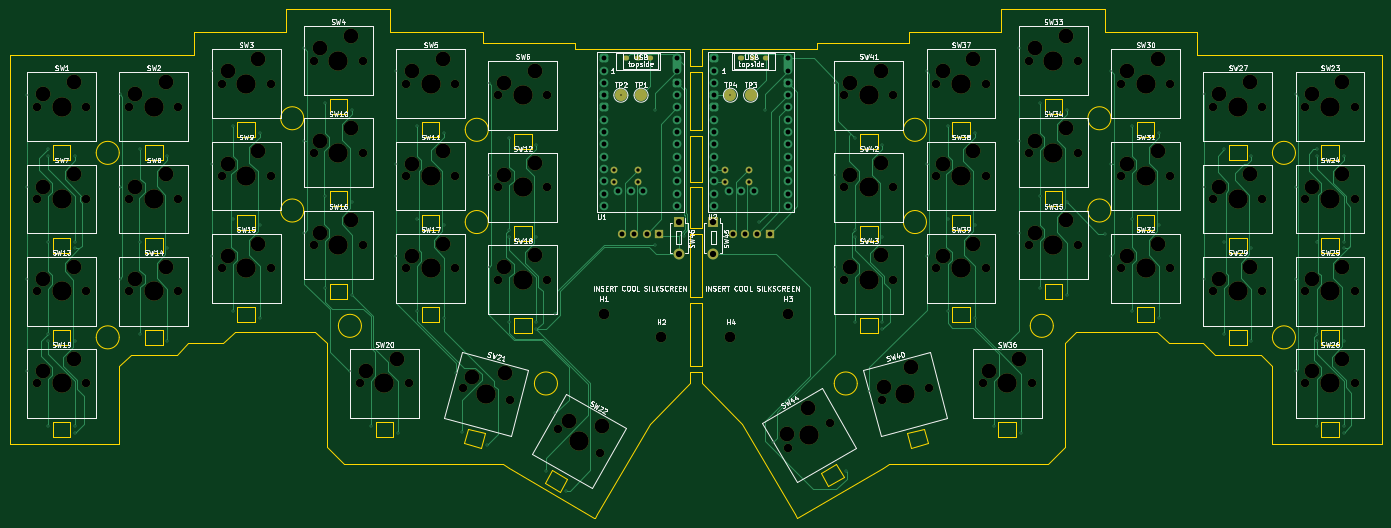
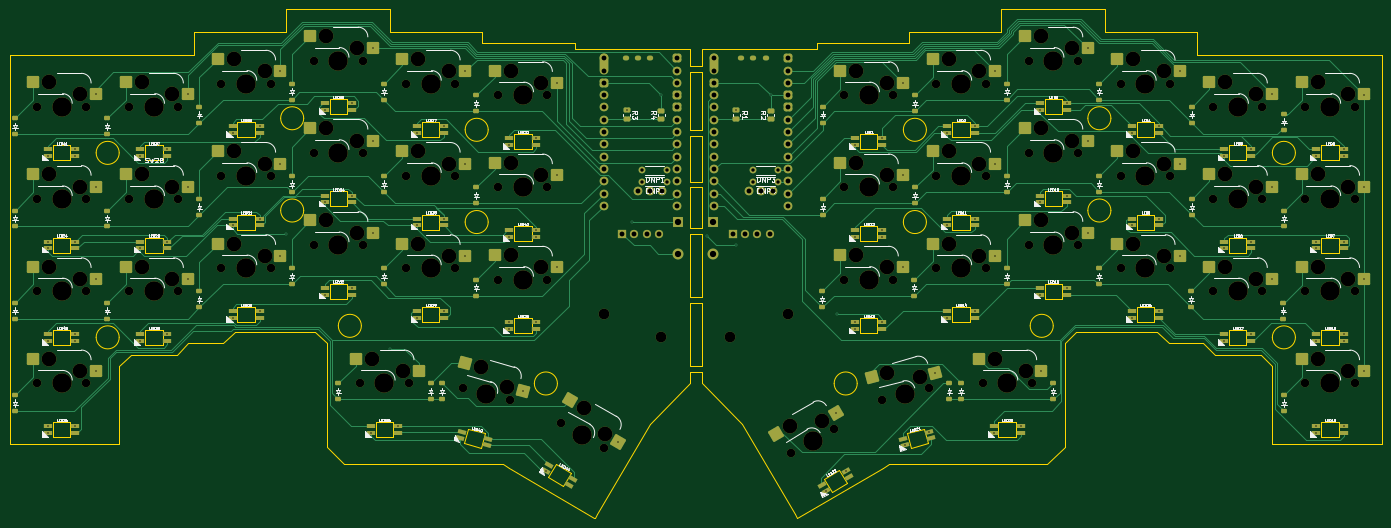
Circuit board: 11 layer files. Board 283.4 x 105.2 mm.
- bottom_copper: pepuinoSplit44-B_Cu.gbl (56954 bytes)
- bottom_mask: pepuinoSplit44-B_Mask.gbs (21592 bytes)
- paste: pepuinoSplit44-B_Paste.gbp (11831 bytes)
- bottom_silk: pepuinoSplit44-B_Silkscreen.gbo (138735 bytes)
- outline: pepuinoSplit44-Edge_Cuts.gm1 (16866 bytes)
- top_copper: pepuinoSplit44-F_Cu.gtl (34246 bytes)
- top_mask: pepuinoSplit44-F_Mask.gts (8299 bytes)
- paste: pepuinoSplit44-F_Paste.gtp (495 bytes)
- top_silk: pepuinoSplit44-F_Silkscreen.gto (150136 bytes)
- drill: pepuinoSplit44-NPTH.drl (4328 bytes)
- drill: pepuinoSplit44-PTH.drl (4795 bytes)

=== bottom_copper: pepuinoSplit44-B_Cu.gbl (56954 bytes, source omitted) ===
=== bottom_mask: pepuinoSplit44-B_Mask.gbs (21592 bytes, source omitted) ===
=== paste: pepuinoSplit44-B_Paste.gbp (11831 bytes, source omitted) ===
=== bottom_silk: pepuinoSplit44-B_Silkscreen.gbo (138735 bytes, source omitted) ===
=== outline: pepuinoSplit44-Edge_Cuts.gm1 (16866 bytes, source omitted) ===
=== top_copper: pepuinoSplit44-F_Cu.gtl (34246 bytes, source omitted) ===
=== top_mask: pepuinoSplit44-F_Mask.gts (8299 bytes, source omitted) ===
=== paste: pepuinoSplit44-F_Paste.gtp ===
G04 #@! TF.GenerationSoftware,KiCad,Pcbnew,10.0.0*
G04 #@! TF.CreationDate,2026-04-10T19:00:32-05:00*
G04 #@! TF.ProjectId,pepuinoSplit44,70657075-696e-46f5-9370-6c697434342e,rev?*
G04 #@! TF.SameCoordinates,Original*
G04 #@! TF.FileFunction,Paste,Top*
G04 #@! TF.FilePolarity,Positive*
%FSLAX46Y46*%
G04 Gerber Fmt 4.6, Leading zero omitted, Abs format (unit mm)*
G04 Created by KiCad (PCBNEW 10.0.0) date 2026-04-10 19:00:32*
%MOMM*%
%LPD*%
G01*
G04 APERTURE LIST*
G04 APERTURE END LIST*
M02*

=== top_silk: pepuinoSplit44-F_Silkscreen.gto (150136 bytes, source omitted) ===
=== drill: pepuinoSplit44-NPTH.drl ===
M48
; DRILL file KiCad 10.0.0 date 2026-04-10T18:59:44
; FORMAT={-:-/ absolute / metric / decimal}
; #@! TF.CreationDate,2026-04-10T18:59:44-05:00
; #@! TF.GenerationSoftware,Kicad,Pcbnew,10.0.0
; #@! TF.FileFunction,NonPlated,1,2,NPTH
FMAT,2
METRIC
; #@! TA.AperFunction,NonPlated,NPTH,ComponentDrill
T1C1.750
; #@! TA.AperFunction,NonPlated,NPTH,ComponentDrill
T2C2.200
; #@! TA.AperFunction,NonPlated,NPTH,ComponentDrill
T3C3.050
; #@! TA.AperFunction,NonPlated,NPTH,ComponentDrill
T4C4.000
%
G90
G05
T1
X-290.83Y-28.575
X-290.83Y-47.625
X-290.83Y-66.675
X-290.83Y-85.725
X-280.67Y-28.575
X-280.67Y-47.625
X-280.67Y-66.675
X-280.67Y-85.725
X-271.78Y-28.575
X-271.78Y-47.625
X-271.78Y-66.675
X-261.62Y-28.575
X-261.62Y-47.625
X-261.62Y-66.675
X-252.73Y-23.812
X-252.73Y-42.862
X-252.73Y-61.912
X-242.57Y-23.812
X-242.57Y-42.862
X-242.57Y-61.912
X-233.68Y-19.05
X-233.68Y-38.1
X-233.68Y-57.15
X-224.155Y-85.725
X-223.52Y-19.05
X-223.52Y-38.1
X-223.52Y-57.15
X-214.63Y-23.812
X-214.63Y-42.862
X-214.63Y-61.912
X-213.995Y-85.725
X-204.47Y-23.812
X-204.47Y-42.862
X-204.47Y-61.912
X-202.957Y-86.563
X-195.58Y-26.194
X-195.58Y-45.244
X-195.58Y-64.294
X-193.143Y-89.193
X-185.42Y-26.194
X-185.42Y-45.244
X-185.42Y-64.294
X-183.311Y-95.06
X-174.512Y-100.14
X-135.781Y-98.947
X-126.982Y-93.867
X-124.142Y-26.194
X-124.142Y-45.244
X-124.142Y-64.294
X-116.423Y-89.193
X-113.983Y-26.194
X-113.983Y-45.244
X-113.983Y-64.294
X-106.609Y-86.563
X-105.093Y-23.812
X-105.093Y-42.862
X-105.093Y-61.912
X-95.567Y-85.725
X-94.932Y-23.812
X-94.932Y-42.862
X-94.932Y-61.912
X-86.042Y-19.05
X-86.042Y-38.1
X-86.042Y-57.15
X-85.407Y-85.725
X-75.882Y-19.05
X-75.882Y-38.1
X-75.882Y-57.15
X-66.992Y-23.812
X-66.992Y-42.862
X-66.992Y-61.912
X-56.832Y-23.812
X-56.832Y-42.862
X-56.832Y-61.912
X-47.942Y-28.575
X-47.942Y-47.625
X-47.942Y-66.675
X-37.782Y-28.575
X-37.782Y-47.625
X-37.782Y-66.675
X-28.892Y-28.575
X-28.892Y-47.625
X-28.892Y-66.675
X-28.892Y-85.725
X-18.732Y-28.575
X-18.732Y-47.625
X-18.732Y-66.675
X-18.732Y-85.725
T2
X-173.831Y-71.438
X-161.925Y-76.2
X-147.637Y-76.2
X-135.731Y-71.438
T3
X-289.56Y-26.035
X-289.56Y-45.085
X-289.56Y-64.135
X-289.56Y-83.185
X-283.21Y-23.495
X-283.21Y-42.545
X-283.21Y-61.595
X-283.21Y-80.645
X-270.51Y-26.035
X-270.51Y-45.085
X-270.51Y-64.135
X-264.16Y-23.495
X-264.16Y-42.545
X-264.16Y-61.595
X-251.46Y-21.272
X-251.46Y-40.322
X-251.46Y-59.372
X-245.11Y-18.732
X-245.11Y-37.782
X-245.11Y-56.832
X-232.41Y-16.51
X-232.41Y-35.56
X-232.41Y-54.61
X-226.06Y-13.97
X-226.06Y-33.02
X-226.06Y-52.07
X-222.885Y-83.185
X-216.535Y-80.645
X-213.36Y-21.272
X-213.36Y-40.322
X-213.36Y-59.372
X-207.01Y-18.732
X-207.01Y-37.782
X-207.01Y-56.832
X-201.073Y-84.439
X-194.31Y-23.654
X-194.31Y-42.704
X-194.31Y-61.754
X-194.282Y-83.629
X-187.96Y-21.114
X-187.96Y-40.164
X-187.96Y-59.214
X-180.941Y-93.495
X-174.172Y-94.471
X-135.951Y-96.112
X-131.722Y-90.737
X-122.872Y-23.654
X-122.872Y-42.704
X-122.872Y-61.754
X-116.522Y-21.114
X-116.522Y-40.164
X-116.522Y-59.214
X-115.853Y-86.411
X-110.377Y-82.314
X-103.822Y-21.272
X-103.822Y-40.322
X-103.822Y-59.372
X-97.472Y-18.732
X-97.472Y-37.782
X-97.472Y-56.832
X-94.297Y-83.185
X-87.947Y-80.645
X-84.772Y-16.51
X-84.772Y-35.56
X-84.772Y-54.61
X-78.422Y-13.97
X-78.422Y-33.02
X-78.422Y-52.07
X-65.722Y-21.272
X-65.722Y-40.322
X-65.722Y-59.372
X-59.372Y-18.732
X-59.372Y-37.782
X-59.372Y-56.832
X-46.672Y-26.035
X-46.672Y-45.085
X-46.672Y-64.135
X-40.322Y-23.495
X-40.322Y-42.545
X-40.322Y-61.595
X-27.622Y-26.035
X-27.622Y-45.085
X-27.622Y-64.135
X-27.622Y-83.185
X-21.272Y-23.495
X-21.272Y-42.545
X-21.272Y-61.595
X-21.272Y-80.645
T4
X-285.75Y-28.575
X-285.75Y-47.625
X-285.75Y-66.675
X-285.75Y-85.725
X-266.7Y-28.575
X-266.7Y-47.625
X-266.7Y-66.675
X-247.65Y-23.812
X-247.65Y-42.862
X-247.65Y-61.912
X-228.6Y-19.05
X-228.6Y-38.1
X-228.6Y-57.15
X-219.075Y-85.725
X-209.55Y-23.812
X-209.55Y-42.862
X-209.55Y-61.912
X-198.05Y-87.878
X-190.5Y-26.194
X-190.5Y-45.244
X-190.5Y-64.294
X-178.911Y-97.6
X-131.382Y-96.407
X-119.062Y-26.194
X-119.062Y-45.244
X-119.062Y-64.294
X-111.516Y-87.878
X-100.012Y-23.812
X-100.012Y-42.862
X-100.012Y-61.912
X-90.487Y-85.725
X-80.962Y-19.05
X-80.962Y-38.1
X-80.962Y-57.15
X-61.912Y-23.812
X-61.912Y-42.862
X-61.912Y-61.912
X-42.862Y-28.575
X-42.862Y-47.625
X-42.862Y-66.675
X-23.812Y-28.575
X-23.812Y-47.625
X-23.812Y-66.675
X-23.812Y-85.725
M30

=== drill: pepuinoSplit44-PTH.drl ===
M48
; DRILL file KiCad 10.0.0 date 2026-04-10T18:59:44
; FORMAT={-:-/ absolute / metric / decimal}
; #@! TF.CreationDate,2026-04-10T18:59:44-05:00
; #@! TF.GenerationSoftware,Kicad,Pcbnew,10.0.0
; #@! TF.FileFunction,Plated,1,2,PTH
FMAT,2
METRIC
; #@! TA.AperFunction,Plated,PTH,ViaDrill
T1C0.300
; #@! TA.AperFunction,Plated,PTH,ComponentDrill
T2C0.500
; #@! TA.AperFunction,Plated,PTH,ComponentDrill
T3C0.700
; #@! TA.AperFunction,Plated,PTH,ComponentDrill
T4C1.000
; #@! TA.AperFunction,Plated,PTH,ComponentDrill
T5C1.300
%
G90
G05
T1
X-292.835Y-26.194
X-292.835Y-45.085
X-292.835Y-64.135
X-292.835Y-83.185
X-288.55Y-37.4
X-288.55Y-38.8
X-288.55Y-56.45
X-288.55Y-75.5
X-288.55Y-76.9
X-288.55Y-94.55
X-282.95Y-38.8
X-282.95Y-56.45
X-282.95Y-57.85
X-282.95Y-76.9
X-282.95Y-94.55
X-282.95Y-95.95
X-273.785Y-26.035
X-273.785Y-45.085
X-273.785Y-64.135
X-269.5Y-37.4
X-269.5Y-56.45
X-269.5Y-75.5
X-263.9Y-38.8
X-263.9Y-57.85
X-263.9Y-76.9
X-254.735Y-21.272
X-254.735Y-40.322
X-254.735Y-59.372
X-250.45Y-32.637
X-250.45Y-51.688
X-250.45Y-70.737
X-244.85Y-34.038
X-244.85Y-53.087
X-244.85Y-72.138
X-235.685Y-16.51
X-235.685Y-35.56
X-235.685Y-54.61
X-231.4Y-27.875
X-231.4Y-46.925
X-231.4Y-65.975
X-226.16Y-83.185
X-225.8Y-29.275
X-225.8Y-48.325
X-225.8Y-67.375
X-221.875Y-94.55
X-216.635Y-21.272
X-216.635Y-40.322
X-216.635Y-59.372
X-216.275Y-95.95
X-212.35Y-32.637
X-212.35Y-51.688
X-212.35Y-70.737
X-206.75Y-34.038
X-206.75Y-53.087
X-206.75Y-72.138
X-204.236Y-83.591
X-203.039Y-95.678
X-197.992Y-98.486
X-197.585Y-23.654
X-197.585Y-42.704
X-197.585Y-61.754
X-193.3Y-35.019
X-193.3Y-54.069
X-193.3Y-55.469
X-193.3Y-73.119
X-187.7Y-36.419
X-187.7Y-55.469
X-187.7Y-73.119
X-187.7Y-74.519
X-185.749Y-103.843
X-183.952Y-71.438
X-183.777Y-91.858
X-181.599Y-107.855
X-170.26Y-26.194
X-163.116Y-57.15
X-163.116Y-29.331
X-157.163Y-55.364
X-147.637Y-26.194
X-141.684Y-52.388
X-140.494Y-29.331
X-138.787Y-97.75
X-126.147Y-23.654
X-126.147Y-42.704
X-126.147Y-61.754
X-123.844Y-103.862
X-121.862Y-35.019
X-121.862Y-54.069
X-121.862Y-55.469
X-121.862Y-73.119
X-119.017Y-87.258
X-116.262Y-36.419
X-116.262Y-55.469
X-116.262Y-73.119
X-116.262Y-74.519
X-107.097Y-21.272
X-107.097Y-40.322
X-107.097Y-59.372
X-102.812Y-32.637
X-102.812Y-51.688
X-102.812Y-70.737
X-97.212Y-34.038
X-97.212Y-53.087
X-97.212Y-72.138
X-93.287Y-94.55
X-91.678Y-78.581
X-88.047Y-16.51
X-88.047Y-35.56
X-88.047Y-54.61
X-87.688Y-95.95
X-83.763Y-27.875
X-83.763Y-46.925
X-83.763Y-65.975
X-78.162Y-29.275
X-78.162Y-48.325
X-78.162Y-67.375
X-70.247Y-54.769
X-68.998Y-21.272
X-68.998Y-40.322
X-68.998Y-59.372
X-64.712Y-32.637
X-64.712Y-51.688
X-64.712Y-70.737
X-59.112Y-34.038
X-59.112Y-53.087
X-59.112Y-72.138
X-49.947Y-26.035
X-49.947Y-45.085
X-49.947Y-64.135
X-45.663Y-37.4
X-45.663Y-56.45
X-45.663Y-75.5
X-40.062Y-38.8
X-40.062Y-57.85
X-40.062Y-76.9
X-30.897Y-26.035
X-30.897Y-45.085
X-30.897Y-64.135
X-30.897Y-83.185
X-26.612Y-37.4
X-26.612Y-38.8
X-26.612Y-56.45
X-26.612Y-75.5
X-26.612Y-76.9
X-26.612Y-94.55
X-21.012Y-38.8
X-21.012Y-56.45
X-21.012Y-57.85
X-21.012Y-76.9
X-21.012Y-94.55
X-21.012Y-95.95
T3
X-171.768Y-41.672
X-171.768Y-44.053
X-166.688Y-41.672
X-166.688Y-44.053
X-148.828Y-41.672
X-148.828Y-44.053
X-143.748Y-41.672
X-143.748Y-44.053
T4
X-173.831Y-18.574
X-173.831Y-21.114
X-173.831Y-23.654
X-173.831Y-26.194
X-173.831Y-28.734
X-173.831Y-31.274
X-173.831Y-33.814
X-173.831Y-36.354
X-173.831Y-38.894
X-173.831Y-41.434
X-173.831Y-43.974
X-173.831Y-46.514
X-173.831Y-49.054
X-170.758Y-45.96
X-170.033Y-54.769
X-168.218Y-45.96
X-167.493Y-54.769
X-165.678Y-45.96
X-164.953Y-54.769
X-162.412Y-54.769
X-158.591Y-18.574
X-158.591Y-21.114
X-158.591Y-23.654
X-158.591Y-26.194
X-158.591Y-28.734
X-158.591Y-31.274
X-158.591Y-33.814
X-158.591Y-36.354
X-158.591Y-38.894
X-158.591Y-41.434
X-158.591Y-43.974
X-158.591Y-46.514
X-158.591Y-49.054
X-150.971Y-18.574
X-150.971Y-21.114
X-150.971Y-23.654
X-150.971Y-26.194
X-150.971Y-28.734
X-150.971Y-31.274
X-150.971Y-33.814
X-150.971Y-36.354
X-150.971Y-38.894
X-150.971Y-41.434
X-150.971Y-43.974
X-150.971Y-46.514
X-150.971Y-49.054
X-147.898Y-45.96
X-147.162Y-54.769
X-145.358Y-45.96
X-144.623Y-54.769
X-142.818Y-45.96
X-142.083Y-54.769
X-139.542Y-54.769
X-135.731Y-18.574
X-135.731Y-21.114
X-135.731Y-23.654
X-135.731Y-26.194
X-135.731Y-28.734
X-135.731Y-31.274
X-135.731Y-33.814
X-135.731Y-36.354
X-135.731Y-38.894
X-135.731Y-41.434
X-135.731Y-43.974
X-135.731Y-46.514
X-135.731Y-49.054
T5
X-158.353Y-52.387
X-158.353Y-58.887
X-151.209Y-52.387
X-151.209Y-58.887
T2
G00X-169.037Y-18.455
M15
G01X-169.338Y-18.455
M16
G05
G00X-166.537Y-18.455
M15
G01X-166.838Y-18.455
M16
G05
G00X-164.037Y-18.455
M15
G01X-164.338Y-18.455
M16
G05
G00X-145.225Y-18.455
M15
G01X-145.525Y-18.455
M16
G05
G00X-142.725Y-18.455
M15
G01X-143.025Y-18.455
M16
G05
G00X-140.225Y-18.455
M15
G01X-140.525Y-18.455
M16
G05
M30
